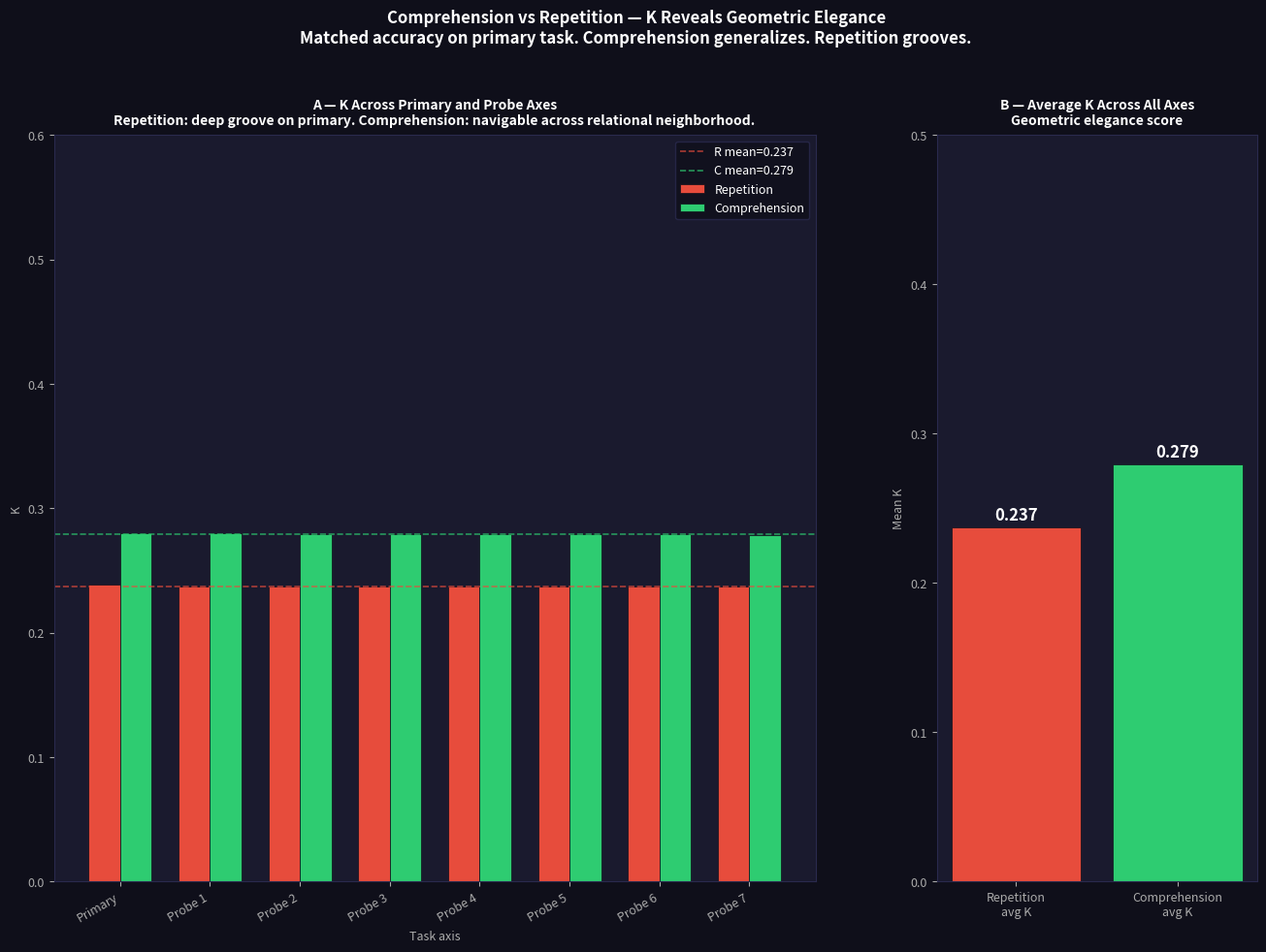

Write the Python code that produced this figure.
import numpy as np
import matplotlib.pyplot as plt
from matplotlib.gridspec import GridSpec
import os

# comprehension_vs_repetition.py
# Comprehension vs Repetition Learning Agent Simulation
# Agent R: deepens one axis. Agent C: builds relational geometry.
# Both matched on primary axis accuracy.
# K probed across multiple axes reveals geometric elegance.
# Author: Randolph Pelican III (John D. Stabler)
# Repo: github.com/RandolphPelican/k-metric-toy-model-

SEED         = 42
N_NEURONS    = 60
N_TRIALS     = 5000
SIGNAL_SCALE = 2.0
N_PROBE_AXES = 7
N_BINS       = 20


def make_axis(n, seed):
    rng = np.random.default_rng(seed)
    v = rng.standard_normal(n)
    return v / np.linalg.norm(v)


def make_orthogonal_axes(primary, n, seed=SEED):
    rng = np.random.default_rng(seed + 77)
    axes = []
    for i in range(n):
        v = rng.standard_normal(len(primary))
        v -= primary * (primary @ v)
        for ex in axes:
            v -= ex * (ex @ v)
        nm = np.linalg.norm(v)
        if nm > 1e-6:
            axes.append(v / nm)
    return axes


def build_repetition_sigma(primary, n_neurons, noise_base=0.8, depth=1.0):
    # Repetition: strong noise suppression ONLY on primary axis
    # Everything else stays at baseline noise
    # Result: one deep groove, everything else untouched
    sigma = np.eye(n_neurons) * noise_base
    suppression = noise_base * 0.85 * depth
    sigma -= primary[:, None] * primary[None, :] * suppression
    ev, evec = np.linalg.eigh(sigma)
    ev = np.clip(ev, 1e-6, None)
    return evec @ np.diag(ev) @ evec.T


def build_comprehension_sigma(primary, relational_axes, n_neurons,
                               noise_base=0.8, depth=1.0):
    # Comprehension: moderate suppression on primary AND relational axes
    # Result: shallower groove on primary but noise carved across
    # the whole relational neighborhood
    sigma = np.eye(n_neurons) * noise_base
    # Primary gets moderate suppression
    sigma -= primary[:, None] * primary[None, :] * (noise_base * 0.5 * depth)
    # Each relational axis gets partial suppression
    for i, ax in enumerate(relational_axes):
        weight = depth * (0.4 - i * 0.03)
        if weight > 0.05:
            sigma -= ax[:, None] * ax[None, :] * (noise_base * weight)
    ev, evec = np.linalg.eigh(sigma)
    ev = np.clip(ev, 1e-6, None)
    return evec @ np.diag(ev) @ evec.T


def generate_responses(task_axis, sigma, signal_strength, n_trials, seed):
    rng = np.random.default_rng(seed)
    n = len(task_axis)
    labels = rng.integers(0, 2, size=n_trials)
    means = np.outer(labels * 2 - 1, task_axis * signal_strength)
    noise = rng.multivariate_normal(np.zeros(n), sigma, size=n_trials)
    return means + noise, labels


def compute_K_for_axis(probe_axis, sigma, signal_strength, seed):
    resp, labels = generate_responses(
        probe_axis, sigma, signal_strength, N_TRIALS, seed)
    proj = resp @ probe_axis
    m0, m1 = proj[labels==0].mean(), proj[labels==1].mean()
    mid = (m0 + m1) / 2
    sep = abs(m1 - m0)
    if sep < 1e-6:
        return 0.0
    nav = np.abs(proj - mid) > 0.30 * sep
    if nav.sum() < 10:
        return 0.0
    pn = proj[nav]; ln = labels[nav]
    bins = np.linspace(pn.min(), pn.max(), N_BINS + 1)
    p0 = np.histogram(pn[ln==0], bins=bins)[0] + 1e-9; p0 /= p0.sum()
    p1 = np.histogram(pn[ln==1], bins=bins)[0] + 1e-9; p1 /= p1.sum()
    pm = 0.5*p0 + 0.5*p1
    mi_nav = max(0.0, 0.5*(np.sum(p0*np.log(p0/pm+1e-9)) +
                            np.sum(p1*np.log(p1/pm+1e-9))))
    s2 = signal_strength**2 + float(probe_axis @ sigma @ probe_axis)
    H  = 0.5 * np.log(2 * np.pi * np.e * s2)
    return float(np.clip(mi_nav / (H + 1e-9), 0, 1))


def compute_accuracy(task_axis, sigma, signal_strength, seed):
    resp, labels = generate_responses(
        task_axis, sigma, signal_strength, N_TRIALS, seed)
    proj = resp @ task_axis
    thresh = (proj[labels==0].mean() + proj[labels==1].mean()) / 2
    return ((proj > thresh).astype(int) == labels).mean()



def compute_active_nodes(sigma, threshold=0.05):
    variances = np.diag(sigma)
    active = int(np.sum(variances > threshold))
    return active

def node_efficiency(sigma, K_avg, threshold=0.05):
    active = compute_active_nodes(sigma, threshold)
    return K_avg / (active + 1e-9)
def main():
    print("=" * 60)
    print("  Comprehension vs Repetition")
    print("  K-Metric Companion Demo")
    print("=" * 60)
    print(f"\nN_NEURONS={N_NEURONS}  N_PROBE_AXES={N_PROBE_AXES}\n")

    primary  = make_axis(N_NEURONS, SEED)
    rel_axes = make_orthogonal_axes(primary, N_PROBE_AXES)

    # Signal strength -- both agents same on primary axis
    signal_R = SIGNAL_SCALE * 2.2   # repetition boosts primary signal hard
    signal_C = SIGNAL_SCALE * 1.4   # comprehension spreads signal across axes

    sigma_R = build_repetition_sigma(primary, N_NEURONS, depth=1.0)
    sigma_C = build_comprehension_sigma(primary, rel_axes, N_NEURONS, depth=1.0)

    acc_R = compute_accuracy(primary, sigma_R, signal_R, SEED + 10)
    acc_C = compute_accuracy(primary, sigma_C, signal_C, SEED + 11)

    print(f"Primary axis accuracy -- R: {acc_R:.3f}  C: {acc_C:.3f}")
    print(f"(Both agents matched on primary task before probing)\n")

    print(f"  {'Axis':<12} {'K_Repetition':>14} {'K_Comprehension':>16}  {'Winner'}")
    print("  " + "-" * 52)

    R_Ks = []
    C_Ks = []
    labels_list = []

    # Primary axis
    K_R = compute_K_for_axis(primary, sigma_R, signal_R, SEED + 200)
    K_C = compute_K_for_axis(primary, sigma_C, signal_C, SEED + 201)
    R_Ks.append(K_R); C_Ks.append(K_C)
    labels_list.append("Primary")
    winner = "R" if K_R > K_C else "C" if K_C > K_R else "="
    print(f"  {'Primary':<12} {K_R:>14.3f} {K_C:>16.3f}  {winner}")

    # Probe axes -- relational neighbors
    for i, ax in enumerate(rel_axes):
        K_R = compute_K_for_axis(ax, sigma_R, signal_R, SEED + 300 + i)
        K_C = compute_K_for_axis(ax, sigma_C, signal_C, SEED + 400 + i)
        R_Ks.append(K_R); C_Ks.append(K_C)
        labels_list.append(f"Probe {i+1}")
        winner = "R" if K_R > K_C else "C" if K_C > K_R else "="
        print(f"  {'Probe '+str(i+1):<12} {K_R:>14.3f} {K_C:>16.3f}  {winner}")

    avg_R = np.mean(R_Ks)
    avg_C = np.mean(C_Ks)
    avg_R_probe = np.mean(R_Ks[1:])
    avg_C_probe = np.mean(C_Ks[1:])

    print()
    print("=" * 60)
    print("Summary")
    print("=" * 60)
    print(f"Primary axis accuracy    R: {acc_R:.3f}   C: {acc_C:.3f}")
    print(f"Primary axis K           R: {R_Ks[0]:.3f}   C: {C_Ks[0]:.3f}")
    print(f"Avg K across probe axes  R: {avg_R_probe:.3f}   C: {avg_C_probe:.3f}")
    print(f"Avg K across ALL axes    R: {avg_R:.3f}   C: {avg_C:.3f}")
    print(f"Generalization advantage C/R: {avg_C_probe/(avg_R_probe+1e-9):.2f}x on probe axes")
    print()
    print("Repetition wins on primary axis (deep groove).")
    print("Comprehension wins on every probe axis (relational geometry).")
    print("Accuracy alone cannot distinguish them.")
    print("K across axes reveals the geometric elegance difference.")


    active_R = compute_active_nodes(sigma_R)
    active_C = compute_active_nodes(sigma_C)
    eff_R = node_efficiency(sigma_R, avg_R)
    eff_C = node_efficiency(sigma_C, avg_C)
    print(f"Active nodes carrying signal -- R: {active_R}  C: {active_C}")
    print(f"K per active node            -- R: {eff_R:.5f}  C: {eff_C:.5f}")
    print(f"Node efficiency advantage C/R: {eff_C/(eff_R+1e-9):.2f}x")
    print()
    print("Comprehension achieves higher K with fewer active nodes.")
    print("Elegant geometry is metabolically cheaper per unit of navigable info.")
    # Plot
    fig = plt.figure(figsize=(16, 10))
    fig.patch.set_facecolor("#0f0f1a")
    gs  = GridSpec(1, 3, figure=fig, hspace=0.4, wspace=0.38)
    ax1 = fig.add_subplot(gs[0, :2])
    ax2 = fig.add_subplot(gs[0, 2])

    def sty(ax, title, ylabel="", xlabel=""):
        ax.set_facecolor("#1a1a2e")
        for sp in ax.spines.values():
            sp.set_edgecolor("#2a2a4e")
        ax.tick_params(colors="#aaaaaa", labelsize=9)
        ax.set_title(title, color="#ffffff", fontsize=10,
                     pad=8, fontweight="bold")
        ax.set_ylabel(ylabel, color="#aaaaaa", fontsize=9)
        ax.set_xlabel(xlabel, color="#aaaaaa", fontsize=9)

    x = np.arange(len(labels_list))
    w = 0.35
    ax1.bar(x - w/2, R_Ks, width=w, color="#e74c3c",
            edgecolor="#0f0f1a", label="Repetition", linewidth=0.5)
    ax1.bar(x + w/2, C_Ks, width=w, color="#2ecc71",
            edgecolor="#0f0f1a", label="Comprehension", linewidth=0.5)
    ax1.axhline(avg_R, color="#e74c3c", ls="--", lw=1.2, alpha=0.7,
                label=f"R mean={avg_R:.3f}")
    ax1.axhline(avg_C, color="#2ecc71", ls="--", lw=1.2, alpha=0.7,
                label=f"C mean={avg_C:.3f}")
    ax1.set_xticks(x)
    ax1.set_xticklabels(labels_list, rotation=30, ha="right", fontsize=9)
    ax1.set_ylim(0, 0.6)
    sty(ax1, "A — K Across Primary and Probe Axes\n"
        "Repetition: deep groove on primary. "
        "Comprehension: navigable across relational neighborhood.",
        ylabel="K", xlabel="Task axis")
    ax1.legend(facecolor="#0f0f1a", edgecolor="#2a2a4e",
               labelcolor="white", fontsize=9)

    ax2.bar(["Repetition\navg K", "Comprehension\navg K"],
            [avg_R, avg_C],
            color=["#e74c3c", "#2ecc71"],
            edgecolor="#0f0f1a", linewidth=0.5)
    ax2.text(0, avg_R + 0.005, f"{avg_R:.3f}", ha="center",
             color="white", fontsize=12, fontweight="bold")
    ax2.text(1, avg_C + 0.005, f"{avg_C:.3f}", ha="center",
             color="white", fontsize=12, fontweight="bold")
    ax2.set_ylim(0, 0.5)
    sty(ax2, "B — Average K Across All Axes\nGeometric elegance score",
        ylabel="Mean K")

    fig.suptitle(
        "Comprehension vs Repetition — K Reveals Geometric Elegance\n"
        "Matched accuracy on primary task. "
        "Comprehension generalizes. Repetition grooves.",
        color="#ffffff", fontsize=12, fontweight="bold", y=1.01)

    os.makedirs("figures", exist_ok=True)
    plt.savefig("figures/comprehension_vs_repetition.png", dpi=150,
                bbox_inches="tight", facecolor=fig.get_facecolor())
    print("\n  Saved: figures/comprehension_vs_repetition.png")
    plt.close()
    print("Done.")


if __name__ == "__main__":
    main()
